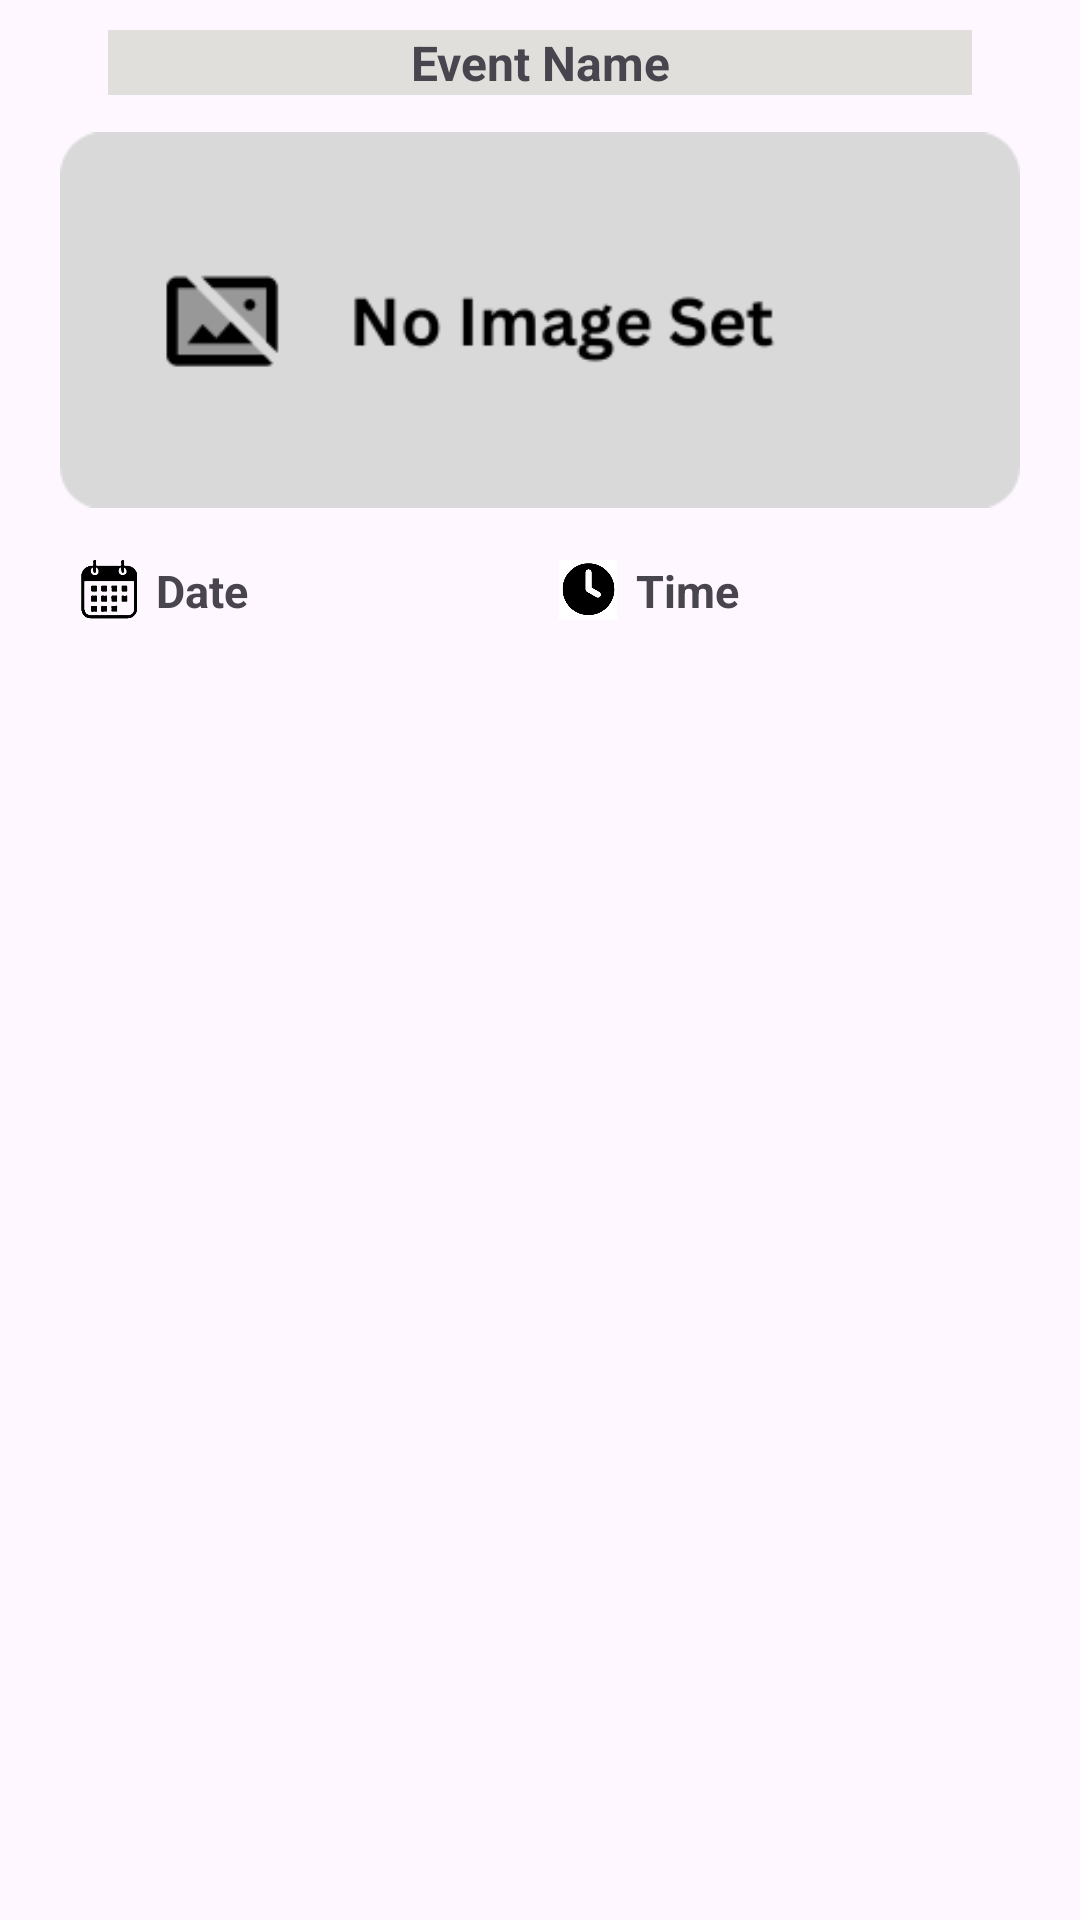

Here is an Android app screen rendered from its layout file. Give the layout XML and the strings, colors and styles it references.
<!-- AndroidManifest.xml: application theme Theme.SwiftCheckIn -->
<!-- res/layout/event_content.xml -->
<?xml version="1.0" encoding="utf-8"?>
<RelativeLayout xmlns:android="http://schemas.android.com/apk/res/android"
    android:layout_width="match_parent"
    android:layout_height="wrap_content">

    <LinearLayout
        android:id="@+id/organizerPage_layoutEventTitle"
        android:layout_width="match_parent"
        android:layout_height="wrap_content"
        android:weightSum="10"
        android:gravity="center"
        android:layout_marginTop="10dp">
        <TextView
            android:id="@+id/organizerPageItem_eventName"
            android:layout_width="0dp"
            android:layout_weight="8"
            android:layout_height="wrap_content"
            android:text="Event Name"
            android:background="#e0dfdc"
            android:textSize="16sp"
            android:textStyle="bold"
            android:textAlignment="center"

            />
    </LinearLayout>

    <ImageView
        android:id="@+id/organizerPageItem_image"
        android:layout_width="match_parent"
        android:layout_height="150dp"
        android:layout_below="@+id/organizerPage_layoutEventTitle"
        android:layout_marginStart="20dp"
        android:layout_marginEnd="20dp"
        android:layout_marginBottom="5dp"
        android:src="@drawable/test_rect" />
    <LinearLayout
        android:layout_width="match_parent"
        android:layout_height="wrap_content"
        android:layout_below="@+id/organizerPageItem_image"
        android:orientation="horizontal"
        android:weightSum="2"
        android:layout_alignParentEnd="true"
        android:layout_alignParentStart="true"
        android:layout_marginStart="20dp"
        android:layout_marginEnd="20dp">

        <LinearLayout
            android:layout_width="0dp"
            android:layout_height="wrap_content"
            android:orientation="horizontal"
            android:layout_weight="1"
            android:weightSum="5"
            >
            <ImageView
                android:layout_width="0dp"
                android:layout_height="20dp"
                android:layout_weight="1"
                android:src="@drawable/calendar"
                />
            <TextView
                android:id="@+id/organizerPageItem_date"
                android:layout_width="0dp"
                android:layout_height="wrap_content"
                android:layout_weight="4"
                android:text="Date"
                android:textSize="15sp"
                android:textStyle="bold"
                />
        </LinearLayout>

        <LinearLayout
            android:layout_width="0dp"
            android:layout_height="wrap_content"
            android:layout_weight="1"
            android:weightSum="5">
            <ImageView
                android:layout_width="0dp"
                android:layout_height="20dp"
                android:layout_weight="1"
                android:src="@drawable/clock"
                />
            <TextView
                android:id="@+id/organizerPageItem_time"
                android:layout_width="0dp"
                android:layout_height="wrap_content"
                android:layout_weight="4"

                android:text="Time"
                android:textSize="15sp"
                android:textStyle="bold"
                />
        </LinearLayout>

    </LinearLayout>


</RelativeLayout>
<!-- resources referenced by this layout -->
<resources>
  <!-- drawable calendar: png bitmap (drawable, 16946 bytes) -->
  <!-- drawable clock: png bitmap (drawable, 5835 bytes) -->
  <!-- drawable test_rect: png bitmap (drawable, 4937 bytes) -->
  <style name="Theme.SwiftCheckIn" parent="Base.Theme.SwiftCheckIn" />
  <style name="Base.Theme.SwiftCheckIn" parent="Theme.Material3.DayNight.NoActionBar">
          
          
      </style>
</resources>
